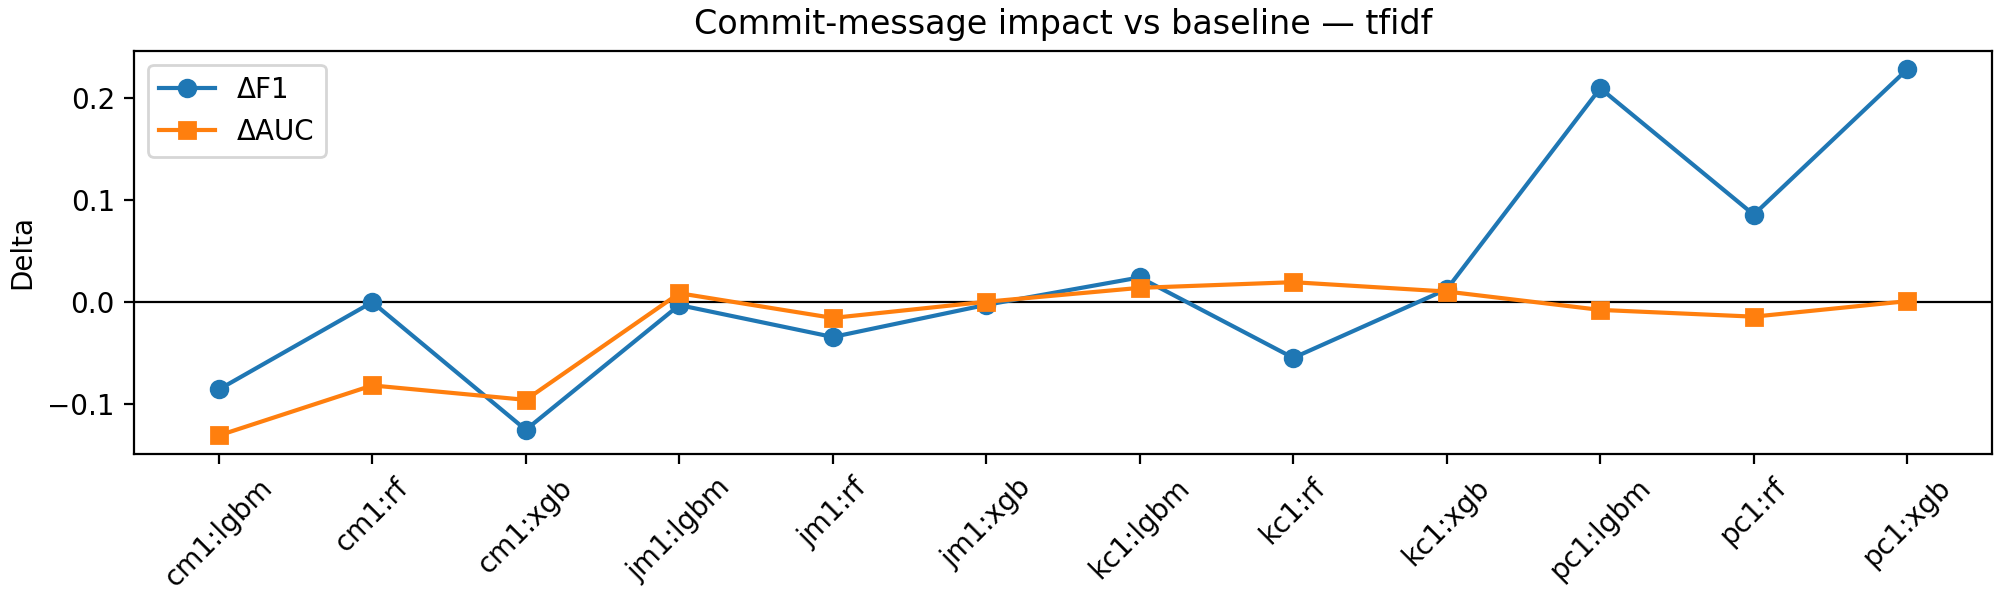

The file beside this chart, header and first rows:
dataset_name, model, text_branch, delta_accuracy, relative_delta_accuracy, delta_precision, relative_delta_precision, delta_recall, relative_delta_recall, delta_f1, relative_delta_f1, delta_auc, relative_delta_auc
cm1, rf, tfidf, -0.001188, -0.001348, 0.0, 0.0, 0.0, 0.0, 0.0, 0.0, -0.08154, -0.1333
cm1, xgb, tfidf, -0.02119, -0.02404, -0.1667, -0.5, -0.1, -0.5, -0.125, -0.5, -0.09569, -0.1628
cm1, lgbm, tfidf, 0.008515, 0.01, -0.05556, -0.25, -0.1, -0.5, -0.08553, -0.4062, -0.1306, -0.201
jm1, rf, tfidf, -0.00574, -0.006835, -0.0457, -0.09248, -0.02613, -0.1294, -0.03412, -0.119, -0.01543, -0.02128
jm1, xgb, tfidf, -0.005739, -0.006809, -0.06974, -0.1314, 0.002375, 0.01923, -0.002624, -0.0131, 0.0004236, 0.0005897
jm1, lgbm, tfidf, -0.00271, -0.003215, -0.03155, -0.05983, 0.0, 0.0, -0.002842, -0.01301, 0.008757, 0.01237
kc1, rf, tfidf, -0.0003361, -0.0003917, 0.01587, 0.02857, -0.07692, -0.2, -0.05455, -0.12, 0.01957, 0.02487
kc1, xgb, tfidf, 0.006773, 0.007892, 0.04429, 0.07895, 0.0, 0.0, 0.01264, 0.02913, 0.01041, 0.01312
kc1, lgbm, tfidf, 0.01386, 0.01633, 0.07473, 0.1463, 0.0, 0.0, 0.02426, 0.0566, 0.01403, 0.01789
pc1, rf, tfidf, 0.004181, 0.004505, 0.1, 0.25, 0.06667, 0.5, 0.08571, 0.4286, -0.01419, -0.0178
pc1, xgb, tfidf, 0.004161, 0.004505, 0.1944, 0.7778, 0.2, 3, 0.2281, 2.167, 0.001001, 0.001352
pc1, lgbm, tfidf, 0.008666, 0.009381, 0.1667, 0.5, 0.2, 1.5, 0.2095, 1.1, -0.007579, -0.009912
